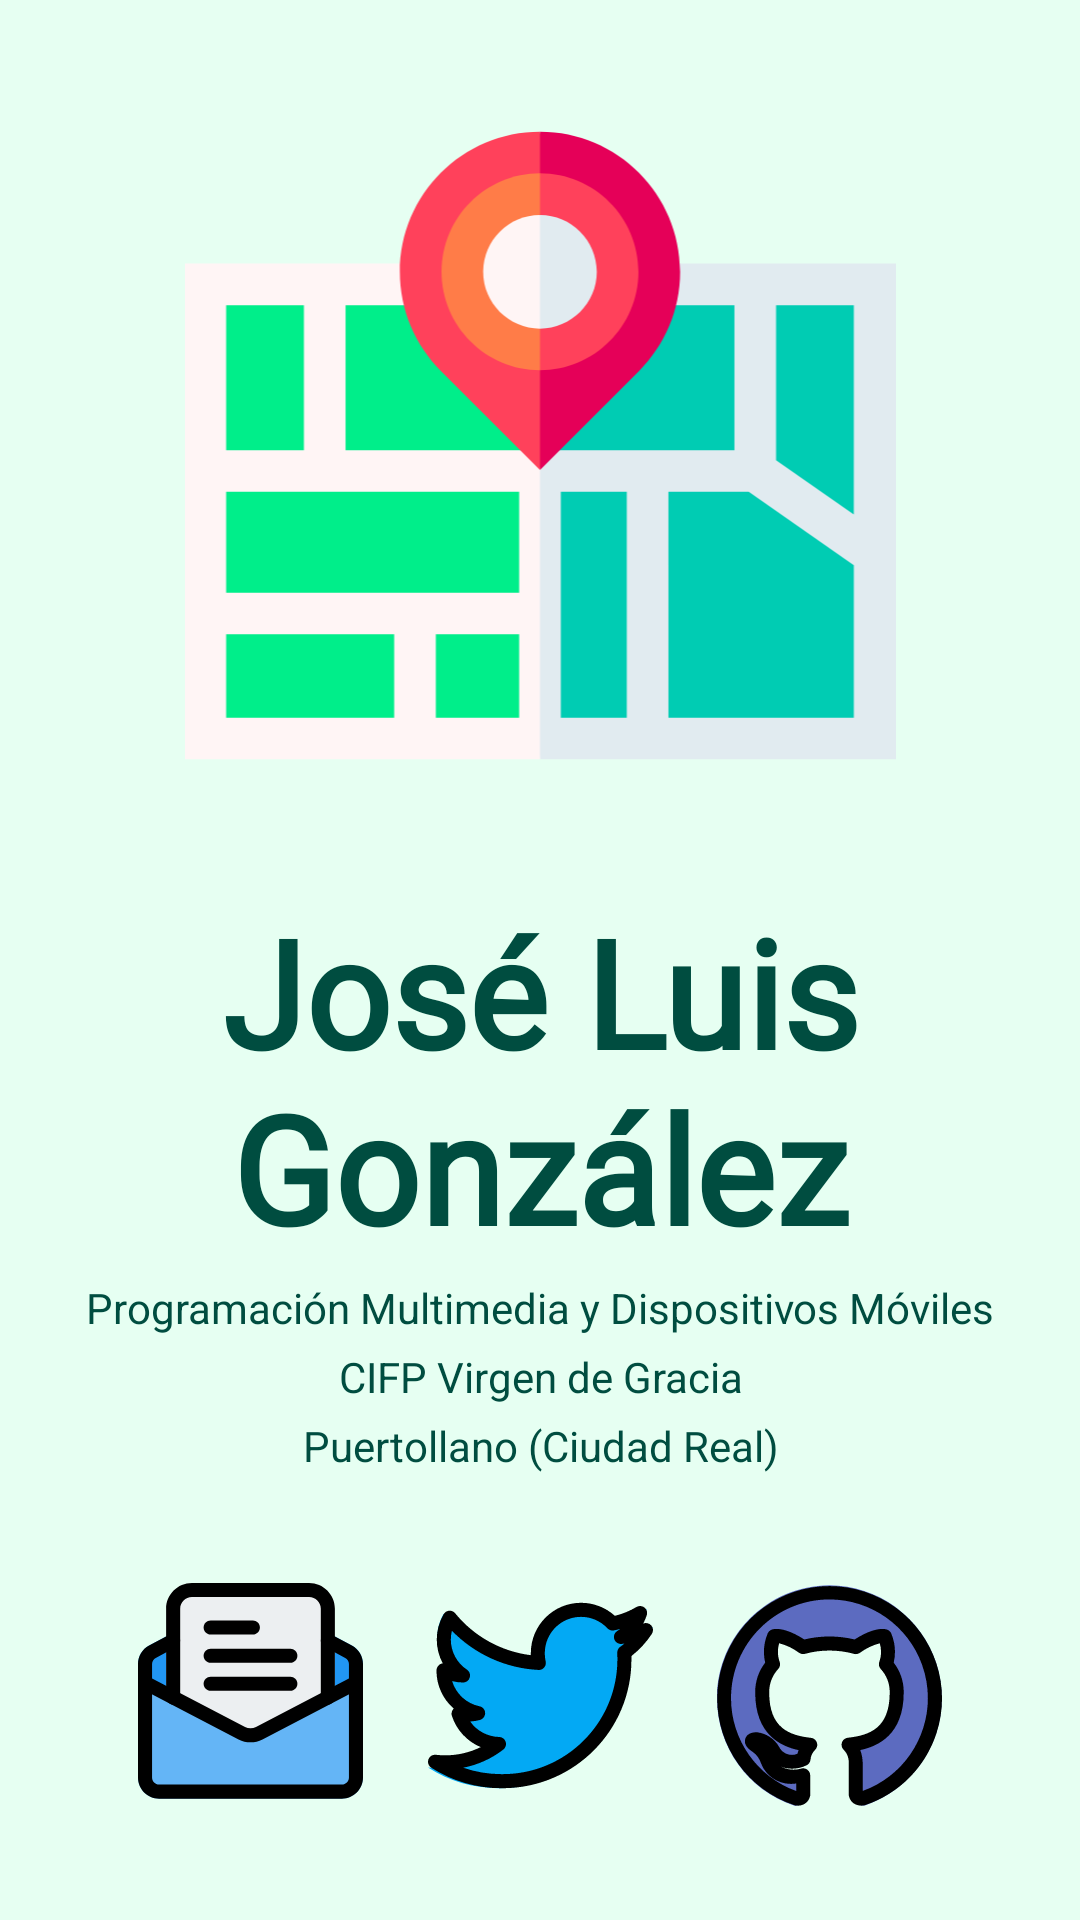

Here is an Android app screen rendered from its layout file. Give the layout XML and the strings, colors and styles it references.
<!-- AndroidManifest.xml: application theme AppTheme -->
<!-- res/layout/fragment_acerca_de.xml -->
<?xml version="1.0" encoding="utf-8"?>
<LinearLayout xmlns:android="http://schemas.android.com/apk/res/android"
              xmlns:app="http://schemas.android.com/apk/res-auto"
              xmlns:tools="http://schemas.android.com/tools"
              android:layout_width="match_parent"
              android:layout_height="match_parent"
              android:orientation="vertical" android:background="@color/color_navigation_list_background">

    <LinearLayout
            android:layout_width="match_parent"
            android:layout_height="0dp"
            android:layout_weight="0.4"
            android:orientation="horizontal">

        <ImageView
                android:id="@+id/acercaDeImage"
                android:layout_width="match_parent"
                android:layout_height="match_parent"
                android:layout_margin="30dp"
                app:srcCompat="@drawable/ic_mapa"/>

    </LinearLayout>
    <LinearLayout
            android:layout_width="match_parent"
            android:layout_height="wrap_content"
            android:layout_weight="0"
            android:orientation="horizontal">


        <androidx.constraintlayout.widget.ConstraintLayout
                android:layout_width="match_parent"
                android:layout_height="match_parent">

            <TextView
                    android:id="@+id/acercaDeAutor"
                    android:layout_width="match_parent"
                    android:layout_height="wrap_content"
                    android:gravity="center_horizontal"
                    android:text="@string/autor"
                    android:textSize="50sp" android:textStyle="bold"
                    android:textColor="@color/letter_color_splash" android:fontFamily="@font/caveat_bold"
                    tools:layout_editor_absoluteY="-7dp" app:layout_constraintStart_toStartOf="parent"
                    app:layout_constraintHorizontal_bias="0.5" app:layout_constraintEnd_toEndOf="parent"/>
            <TextView
                    android:id="@+id/acercaDeCurso"
                    android:layout_width="match_parent"
                    android:layout_height="wrap_content"
                    android:gravity="center_horizontal"
                    android:text="@string/curso"
                    tools:text="@string/curso" app:layout_constraintTop_toBottomOf="@+id/acercaDeAutor"
                    android:layout_marginTop="4dp" android:textColor="@color/letter_color_splash"
                    app:layout_constraintStart_toStartOf="parent" app:layout_constraintHorizontal_bias="0.5"
                    app:layout_constraintEnd_toEndOf="parent"/>
            <TextView
                    android:id="@+id/acercaDeInstituto"
                    android:layout_width="match_parent"
                    android:layout_height="wrap_content"
                    android:gravity="center_horizontal"
                    android:text="@string/instituto"
                    tools:text="@string/instituto" app:layout_constraintTop_toBottomOf="@+id/acercaDeCurso"
                    android:layout_marginTop="4dp" android:textColor="@color/letter_color_splash"
                    app:layout_constraintStart_toStartOf="parent" app:layout_constraintHorizontal_bias="0.5"
                    app:layout_constraintEnd_toEndOf="parent"/>
            <TextView
                    android:id="@+id/acercaDeLugar"
                    android:layout_width="match_parent"
                    android:layout_height="wrap_content"
                    android:gravity="center_horizontal"
                    android:text="@string/lugar"
                    tools:text="@string/lugar" android:layout_marginTop="4dp"
                    app:layout_constraintTop_toBottomOf="@+id/acercaDeInstituto"
                    android:textColor="@color/letter_color_splash" app:layout_constraintStart_toStartOf="parent"
                    app:layout_constraintHorizontal_bias="0.5" app:layout_constraintEnd_toEndOf="parent"/>
        </androidx.constraintlayout.widget.ConstraintLayout>


    </LinearLayout>

    <LinearLayout
            android:layout_width="match_parent"
            android:layout_height="0dp"
            android:layout_weight="0.2"
            android:orientation="horizontal">


        <androidx.constraintlayout.widget.ConstraintLayout
                android:layout_width="match_parent"
                android:layout_height="match_parent">
            <ImageButton
                    android:layout_width="75dp"
                    android:layout_height="75dp" app:srcCompat="@drawable/ic_email"
                    android:id="@+id/acercaDeMail"
                    app:layout_constraintTop_toTopOf="parent" app:layout_constraintStart_toStartOf="parent"
                    app:layout_constraintBottom_toBottomOf="parent"
                    tools:srcCompat="@drawable/ic_email" style="@android:style/Widget.Material.ImageButton"
                    android:scaleType="fitXY" android:background="@color/color_navigation_list_background"
                    app:layout_constraintVertical_bias="0.495" android:layout_marginStart="46dp"/>
            <ImageButton
                    android:layout_width="75dp"
                    android:layout_height="75dp" app:srcCompat="@drawable/ic_twitter"
                    android:id="@+id/acercaDeTwitter"
                    app:layout_constraintTop_toTopOf="parent"
                    app:layout_constraintBottom_toBottomOf="parent"
                    tools:srcCompat="@drawable/ic_twitter" style="@android:style/Widget.Material.ImageButton"
                    android:scaleType="fitXY" android:background="@color/color_navigation_list_background"
                    app:layout_constraintVertical_bias="0.495"
                    app:layout_constraintStart_toEndOf="@+id/acercaDeMail" app:layout_constraintHorizontal_bias="0.5"
                    app:layout_constraintEnd_toStartOf="@+id/acercaDeGithub"/>
            <ImageButton
                    android:layout_width="75dp"
                    android:layout_height="75dp" app:srcCompat="@drawable/ic_github"
                    android:id="@+id/acercaDeGithub"
                    tools:srcCompat="@drawable/ic_github" style="@android:style/Widget.Material.ImageButton"
                    android:scaleType="fitXY" android:background="@color/color_navigation_list_background"
                    app:layout_constraintTop_toTopOf="parent" app:layout_constraintBottom_toBottomOf="parent"
                    app:layout_constraintEnd_toEndOf="parent"
                    app:layout_constraintVertical_bias="0.495" android:layout_marginEnd="46dp"/>
        </androidx.constraintlayout.widget.ConstraintLayout>
    </LinearLayout>


</LinearLayout>
<!-- resources referenced by this layout -->
<resources>
  <color name="color_navigation_list_background">#FFE6FFF2</color>
  <color name="letter_color_splash">#004D40</color>
  <!-- drawable ic_email: vector/xml drawable (drawable, 2811 chars, omitted) -->
  <!-- drawable ic_github: vector/xml drawable (drawable, 3859 chars, omitted) -->
  <!-- drawable ic_mapa: vector/xml drawable (drawable, 2558 chars, omitted) -->
  <!-- drawable ic_twitter: vector/xml drawable (drawable, 3549 chars, omitted) -->
  <string name="autor">José Luis González</string>
  <string name="curso">Programación Multimedia y Dispositivos Móviles</string>
  <string name="instituto">CIFP Virgen de Gracia</string>
  <string name="lugar">Puertollano (Ciudad Real)</string>
  <style name="AppTheme" parent="Theme.AppCompat.Light.DarkActionBar">
          
          <item name="colorPrimary">@color/colorPrimary</item>
          <item name="colorPrimaryDark">@color/colorPrimaryDark</item>
          <item name="colorAccent">@color/colorAccent</item>
      </style>
  <color name="colorPrimary">#42b983</color>
  <color name="colorPrimaryDark">#008856</color>
  <color name="colorAccent">#78ecb3</color>
</resources>
